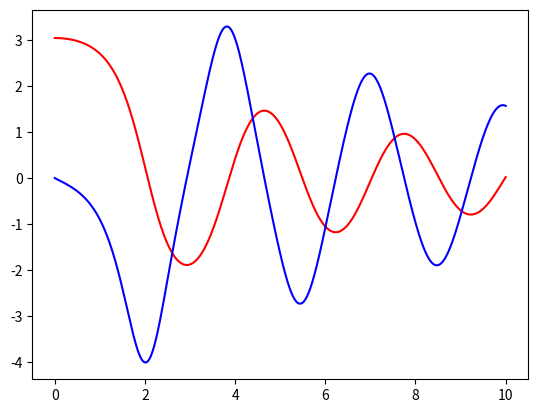

Here is the Python script that generated this plot:
import math
import numpy as np

def rk4_integrate(f,y0,t,constants):
	m=len(y0)
	n=len(t)
	w=np.zeros((m,n))
	w[:,0]=y0
	for i in range(n-1):
		h=t[i+1]-t[i]
		s1=f(w[:,i],t[i],constants)
		s2=f(w[:,i]+h/2*s1,t[i]+h/2,constants)
		s3=f(w[:,i]+h/2*s2,t[i]+h/2,constants)
		s4=f(w[:,i]+h*s3,t[i]+h,constants)
		w[:,i+1]=w[:,i]+h*(s1+2*s2+2*s3+s4)/6
	return w
def func(y,t,constants):
	b,c=constants
	f1=y[1]
	f2=-c*np.sin(y[0])-b*y[1]
	return np.array([f1,f2])

b=0.25
c=5.0
#initial condition
y0=np.array([np.pi-0.1,0.0])
t=np.linspace(0,10,1001)

Sol=rk4_integrate(func,y0,t,(b,c))


import matplotlib as mpl
import matplotlib.pyplot as plt

fig=plt.figure()
ax=fig.add_subplot(111)

ax.plot(t,Sol[0,:],'r',label='theta(t)')
ax.plot(t,Sol[1,:],'b',label="theta(t)")
plt.show()
